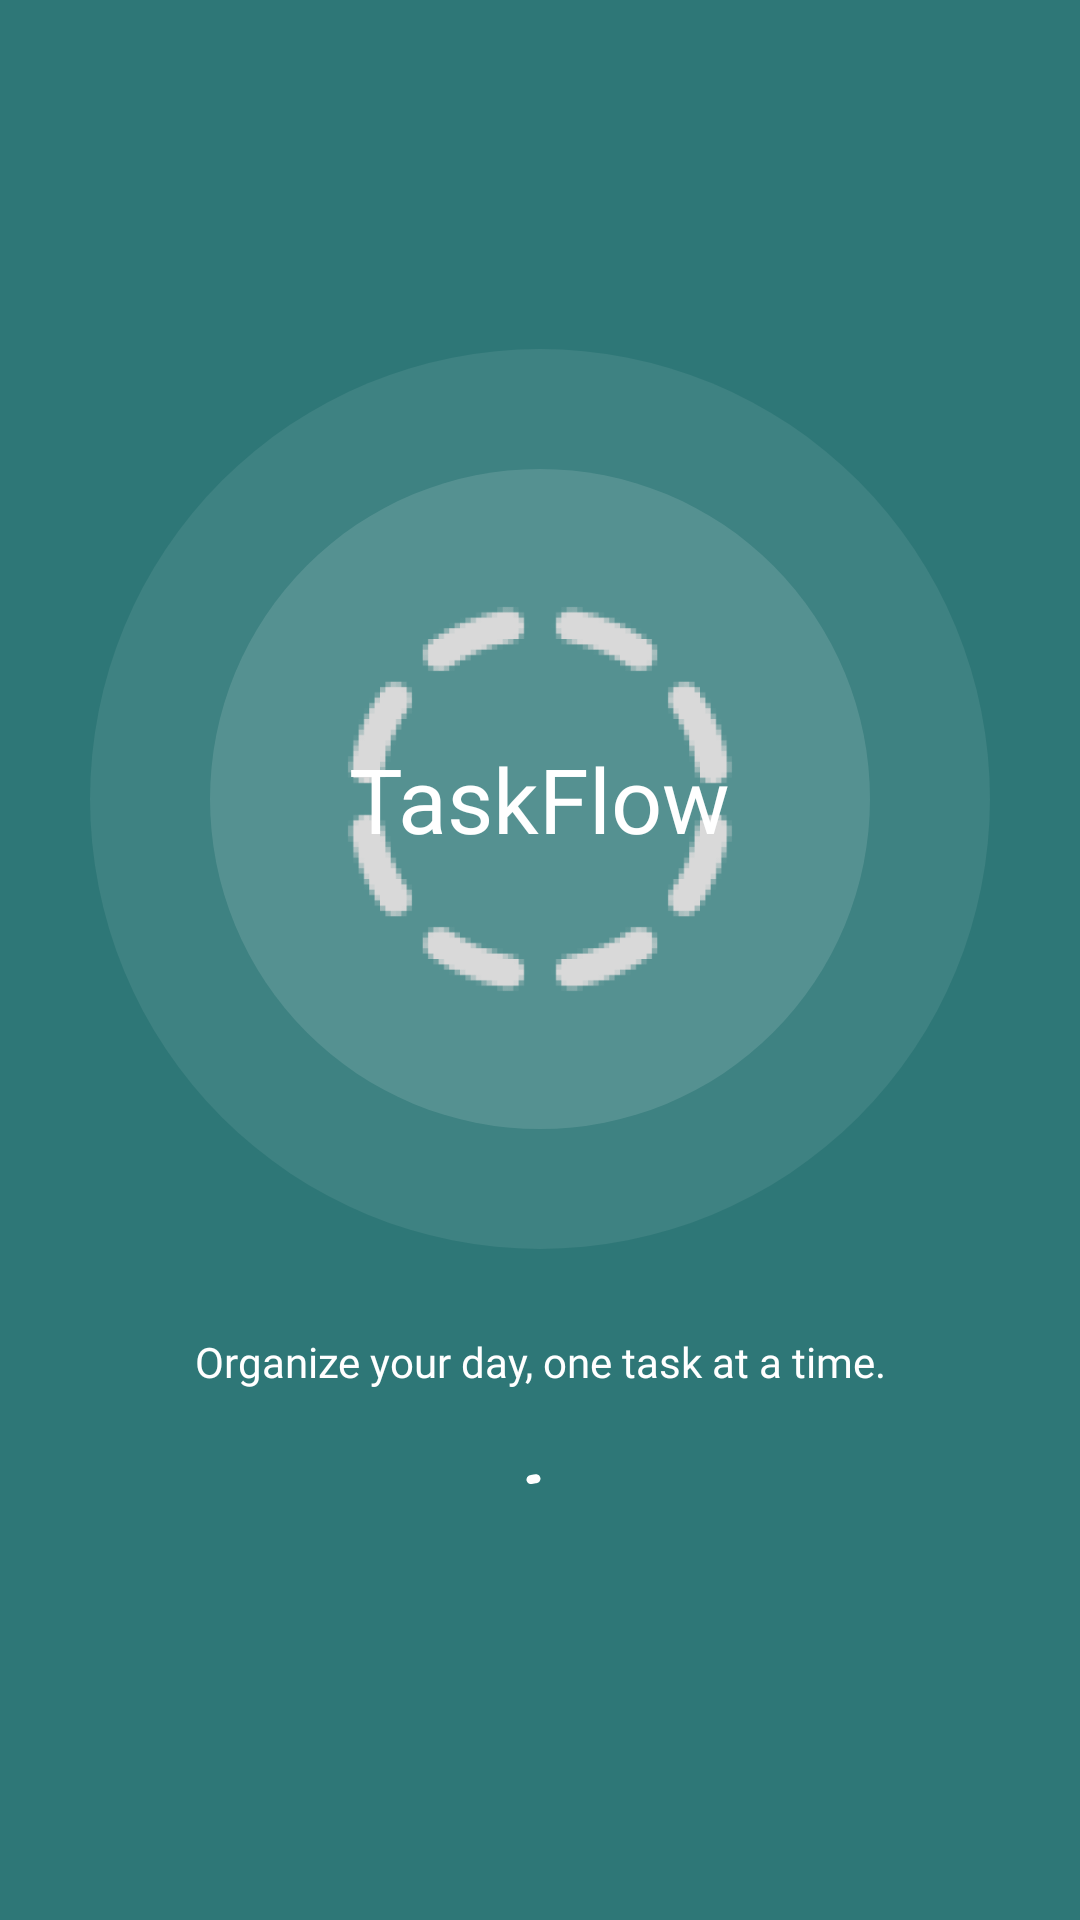

Reconstruct the res/layout file that produces this screen, plus the resources it refers to.
<!-- AndroidManifest.xml: application theme Theme.TaskFlow -->
<!-- res/layout/fragment_splash.xml -->
<?xml version="1.0" encoding="utf-8"?>
<LinearLayout xmlns:android="http://schemas.android.com/apk/res/android"
    xmlns:app="http://schemas.android.com/apk/res-auto"
    android:layout_width="match_parent"
    android:layout_height="match_parent"
    android:background="@color/tf_splash_background"
    android:gravity="center"
    android:orientation="vertical">

    
    <FrameLayout
        android:layout_width="300dp"
        android:layout_height="300dp">

        <View
            android:layout_width="300dp"
            android:layout_height="300dp"
            android:layout_gravity="center"
            android:background="@drawable/bg_splash_ring_outer" />

        <View
            android:layout_width="220dp"
            android:layout_height="220dp"
            android:layout_gravity="center"
            android:background="@drawable/bg_splash_ring_inner" />

        <ImageView
            android:layout_width="160dp"
            android:layout_height="160dp"
            android:layout_gravity="center"
            android:contentDescription="@null"
            android:src="@drawable/ic_logo" />

        <TextView
            android:layout_width="wrap_content"
            android:layout_height="wrap_content"
            android:layout_gravity="center"
            android:fontFamily="@font/jersey_10_regular"
            android:text="@string/app_name"
            android:textColor="@color/tf_on_primary"
            android:textSize="30sp" />
    </FrameLayout>

    <TextView
        android:layout_width="match_parent"
        android:layout_height="wrap_content"
        android:layout_marginStart="32dp"
        android:layout_marginTop="28dp"
        android:layout_marginEnd="32dp"
        android:fontFamily="@font/inter_regular"
        android:gravity="center"
        android:text="@string/splash_tagline"
        android:textColor="@color/tf_on_primary"
        android:textSize="14sp" />

    <com.google.android.material.progressindicator.CircularProgressIndicator
        android:layout_width="wrap_content"
        android:layout_height="wrap_content"
        android:layout_marginTop="24dp"
        android:indeterminate="true"
        app:indicatorColor="@color/tf_on_primary"
        app:indicatorSize="28dp"
        app:trackThickness="3dp" />

</LinearLayout>
<!-- resources referenced by this layout -->
<resources>
  <color name="tf_on_primary">#FFFFFF</color>
  <color name="tf_splash_background">#2E7777</color>
  <!-- drawable bg_splash_ring_inner (drawable) -->
  <?xml version="1.0" encoding="utf-8"?>
  <shape xmlns:android="http://schemas.android.com/apk/res/android"
      android:shape="oval">
      <solid android:color="@color/tf_splash_ring_inner" />
  </shape>
  <!-- drawable bg_splash_ring_outer (drawable) -->
  <?xml version="1.0" encoding="utf-8"?>
  <shape xmlns:android="http://schemas.android.com/apk/res/android"
      android:shape="oval">
      <solid android:color="@color/tf_splash_ring_outer" />
  </shape>
  <string name="app_name">TaskFlow</string>
  <string name="splash_tagline">Organize your day, one task at a time.</string>
  <style name="Theme.TaskFlow" parent="Base.Theme.TaskFlow" />
  <color name="tf_splash_ring_inner">#1FFFFFFF</color>
  <color name="tf_splash_ring_outer">#14FFFFFF</color>
  <color name="tf_primary">#2E7777</color>
  <color name="tf_surface">#FFFFFF</color>
  <color name="tf_on_surface">#111111</color>
  <color name="tf_on_surface_variant">#6B7777</color>
  <color name="tf_surface_stroke">#DCE6E6</color>
  <color name="tf_secondary_container">#CDE7E7</color>
  <color name="tf_on_secondary_container">#0B2F2F</color>
  <color name="tf_background">#FFFFFF</color>
  <style name="ThemeOverlay.TaskFlow.Dialog" parent="ThemeOverlay.Material3.MaterialAlertDialog">
          <item name="colorPrimary">@color/tf_dialog_accent</item>
      </style>
  <style name="TextAppearance.TaskFlow.Inter.BodyLarge" parent="TextAppearance.Material3.BodyLarge">
          <item name="android:fontFamily">@font/inter_regular</item>
          <item name="fontFamily">@font/inter_regular</item>
      </style>
  <style name="TextAppearance.TaskFlow.Inter.BodyMedium" parent="TextAppearance.Material3.BodyMedium">
          <item name="android:fontFamily">@font/inter_regular</item>
          <item name="fontFamily">@font/inter_regular</item>
      </style>
  <style name="TextAppearance.TaskFlow.Inter.BodySmall" parent="TextAppearance.Material3.BodySmall">
          <item name="android:fontFamily">@font/inter_regular</item>
          <item name="fontFamily">@font/inter_regular</item>
      </style>
  <style name="TextAppearance.TaskFlow.Inter.LabelLarge" parent="TextAppearance.Material3.LabelLarge">
          <item name="android:fontFamily">@font/inter_medium</item>
          <item name="fontFamily">@font/inter_medium</item>
      </style>
  <style name="TextAppearance.TaskFlow.Inter.LabelMedium" parent="TextAppearance.Material3.LabelMedium">
          <item name="android:fontFamily">@font/inter_medium</item>
          <item name="fontFamily">@font/inter_medium</item>
      </style>
  <style name="TextAppearance.TaskFlow.Inter.LabelSmall" parent="TextAppearance.Material3.LabelSmall">
          <item name="android:fontFamily">@font/inter_medium</item>
          <item name="fontFamily">@font/inter_medium</item>
      </style>
  <style name="TextAppearance.TaskFlow.Inter.TitleLarge" parent="TextAppearance.Material3.TitleLarge">
          <item name="android:fontFamily">@font/inter_regular</item>
          <item name="fontFamily">@font/inter_regular</item>
      </style>
  <style name="TextAppearance.TaskFlow.Inter.TitleMedium" parent="TextAppearance.Material3.TitleMedium">
          <item name="android:fontFamily">@font/inter_medium</item>
          <item name="fontFamily">@font/inter_medium</item>
      </style>
  <style name="TextAppearance.TaskFlow.Inter.TitleSmall" parent="TextAppearance.Material3.TitleSmall">
          <item name="android:fontFamily">@font/inter_medium</item>
          <item name="fontFamily">@font/inter_medium</item>
      </style>
  <style name="TextAppearance.TaskFlow.Inter.HeadlineSmall" parent="TextAppearance.Material3.HeadlineSmall">
          <item name="android:fontFamily">@font/inter_regular</item>
          <item name="fontFamily">@font/inter_regular</item>
      </style>
  <color name="tf_dialog_accent">#2E7777</color>
</resources>
